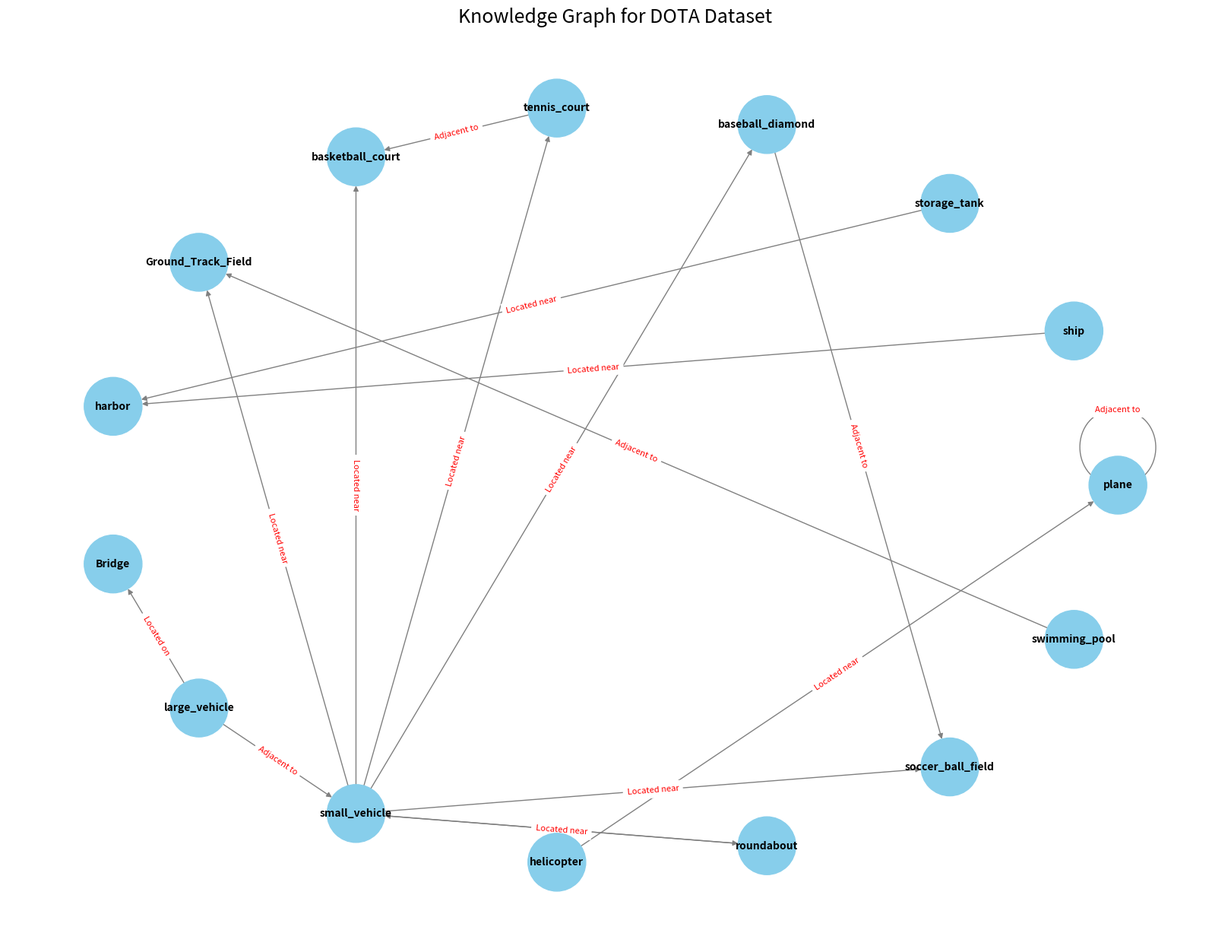

Here is the Python script that generated this plot:
import networkx as nx
import matplotlib.pyplot as plt
import os


G = nx.DiGraph()

categories = [
    "plane", "ship", "storage_tank", "baseball_diamond", "tennis_court",
    "basketball_court", "Ground_Track_Field", "harbor", "Bridge",
    "large_vehicle", "small_vehicle", "helicopter", "roundabout",
    "soccer_ball_field", "swimming_pool"
]

G.add_nodes_from(categories)

relationships = [
    ("tennis_court", "basketball_court", "Adjacent to"),
    ("baseball_diamond", "soccer_ball_field", "Adjacent to"),
    ("swimming_pool", "Ground_Track_Field", "Adjacent to"),
    ("ship", "harbor", "Located near"),
    ("large_vehicle", "small_vehicle", "Located near"),
    ("large_vehicle", "small_vehicle", "Adjacent to"),
    ("large_vehicle", "Bridge", "Located on"),
    ("plane", "plane", "Adjacent to"),
    ("helicopter", "plane", "Located near"),
    ("small_vehicle", "roundabout", "Located near"),
    ("roundabout", "small_vehicle", "Located near"),
    ("storage_tank", "harbor", "Located near"),
    ("small_vehicle", "tennis_court", "Located near"),
    ("small_vehicle", "basketball_court", "Located near"),
    ("small_vehicle", "soccer_ball_field", "Located near"),
    ("small_vehicle", "Ground_Track_Field", "Located near"),
    ("small_vehicle", "baseball_diamond", "Located near"),
]


for source, target, relation in relationships:
    G.add_edge(source, target, relationship=relation)


output_file = os.path.join(os.getcwd(), "facts.pl")

try:
    with open(output_file, "w") as file:
     
        for node, attrs in G.nodes(data=True):
            file.write(f'category("{node}").\n')
            for attr, value in attrs.items():
                file.write(f'{attr}("{node}", "{value}").\n')

        for source, target, data in G.edges(data=True):
            relation = data['relationship']
            file.write(f'relationship("{source}", "{target}", "{relation}").\n')

    print(f"Facts successfully written to {os.path.abspath(output_file)}")
except Exception as e:
    print(f"An error occurred while writing to the file: {e}")


plt.figure(figsize=(16, 12))
pos = nx.circular_layout(G)  
node_colors = ['skyblue' for _ in G]  

nx.draw(
    G, pos, with_labels=True, node_size=3000,
    node_color=node_colors, font_size=10, font_weight='bold', edge_color="gray"
)

edge_labels = nx.get_edge_attributes(G, 'relationship')
edge_label_pos = {key: (value[0]*1.05, value[1]*1.05) for key, value in pos.items()}
nx.draw_networkx_edge_labels(
    G, pos, edge_labels=edge_labels, font_color='red', font_size=8, bbox=dict(facecolor='white', edgecolor='none')
)

plt.title("Knowledge Graph for DOTA Dataset", fontsize=18)
plt.show()
